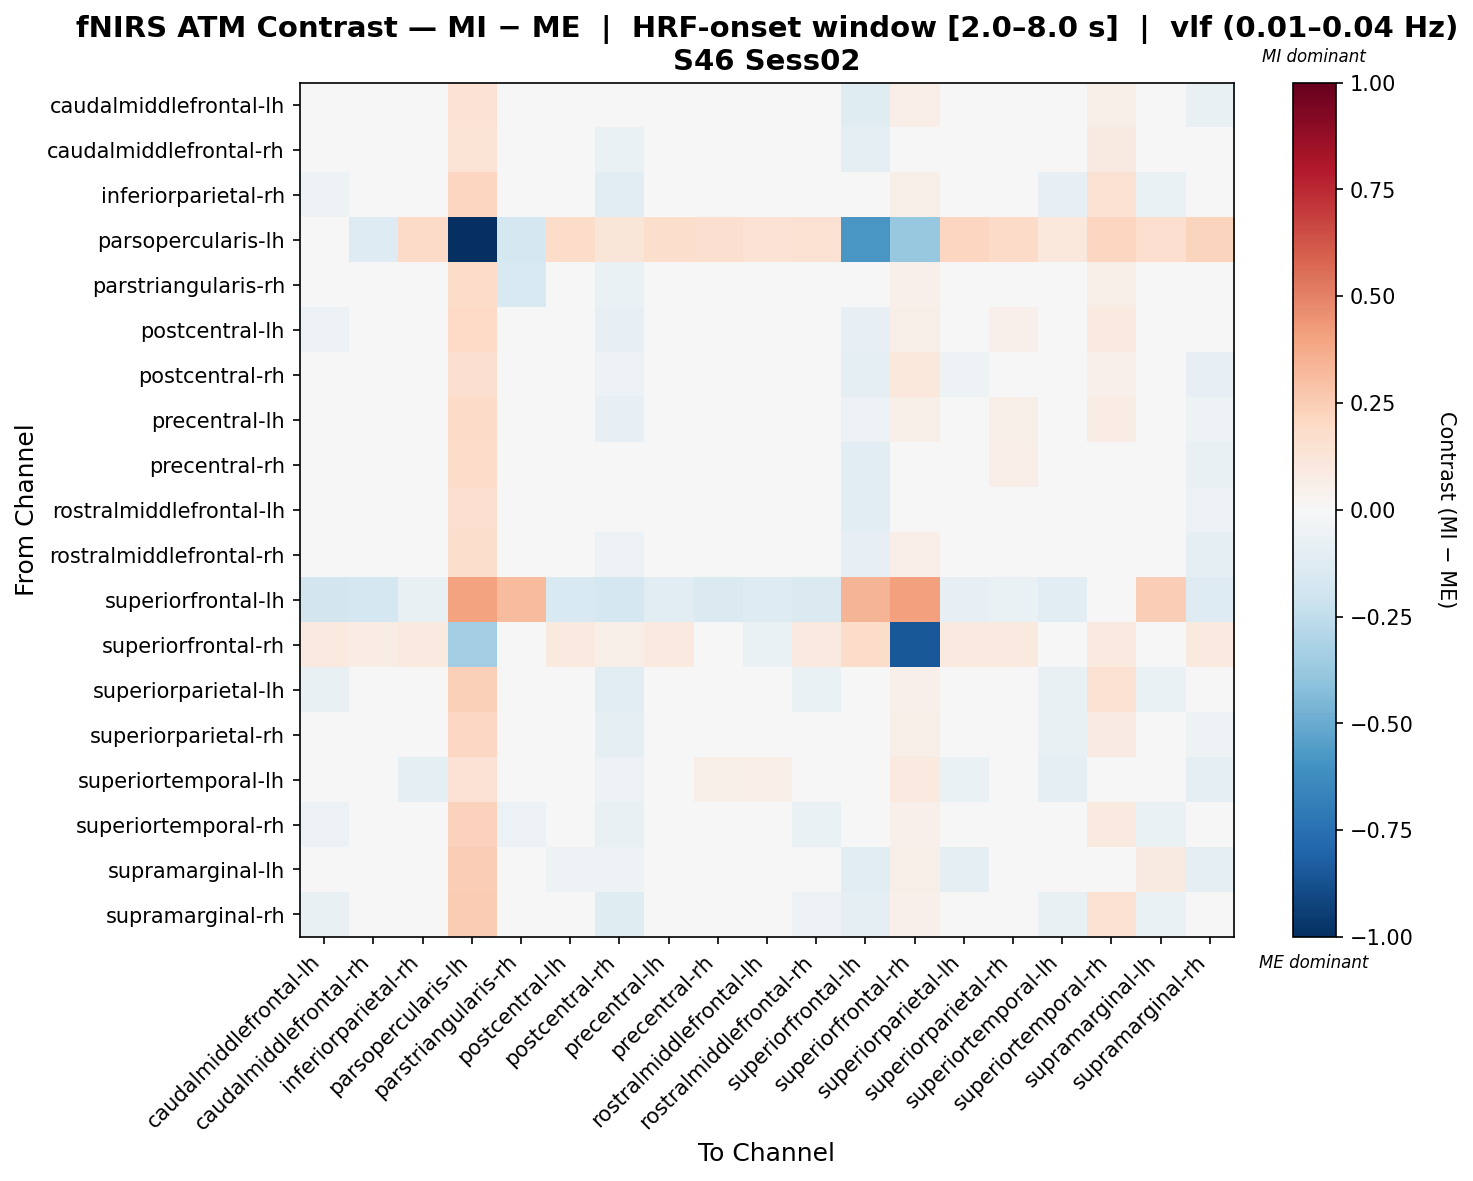

Source data for this figure (header and first rows):
, caudalmiddlefrontal-lh, caudalmiddlefrontal-rh, inferiorparietal-rh, parsopercularis-lh, parstriangularis-rh, postcentral-lh, postcentral-rh, precentral-lh, precentral-rh, rostralmiddlefrontal-lh, rostralmiddlefrontal-rh, superiorfrontal-lh, superiorfrontal-rh, superiorparietal-lh, superiorparietal-rh, superiortemporal-lh, superiortemporal-rh, supramarginal-lh, supramarginal-rh
caudalmiddlefrontal-lh, -0.03369, -0.03572, -0.0307, 0.1437, 0.02452, -0.03398, -0.0498, 0.02751, 0.03218, 0.0269, 0.009859, -0.1177, 0.0644, -0.03482, 0.03972, -0.0302, 0.05981, 0.0123, -0.07424
caudalmiddlefrontal-rh, -0.04902, -0.02844, -0.009308, 0.1366, 0.003456, -0.02745, -0.06457, 0.03441, 0.003714, 0.003275, -0.001618, -0.08836, 0.04578, -0.004894, 0.04978, -0.04304, 0.09302, -0.003662, -0.04971
inferiorparietal-rh, -0.05114, -0.03145, -0.01119, 0.2163, -0.01084, 0.0009786, -0.1168, 0.001802, -0.0001298, -0.0283, -0.04718, -0.04765, 0.0552, 0.03137, 0.01391, -0.08236, 0.1528, -0.06432, 0.01897
parsopercularis-lh, 0.003182, -0.1274, 0.1943, -1.0, -0.1742, 0.1842, 0.1236, 0.1741, 0.164, 0.1438, 0.1539, -0.5856, -0.376, 0.2145, 0.1943, 0.1034, 0.2145, 0.1705, 0.2246
parstriangularis-rh, -0.02111, -0.006594, -0.03486, 0.1823, -0.1531, 0.007922, -0.06466, 0.007922, 0.03632, 0.01408, -0.006805, 0.004839, 0.05229, -0.005826, 0.02244, -0.03647, 0.0606, -0.02439, -0.03486
postcentral-lh, -0.05793, -0.02777, 0.00187, 0.1976, 0.003037, 0.001226, -0.08159, 0.01802, -0.008035, -0.01398, -0.04229, -0.08581, 0.06124, 0.009435, 0.05352, -0.04388, 0.09377, -0.03422, -0.04424
postcentral-rh, -0.02476, -0.00849, -0.04055, 0.1565, -0.0003818, -0.03108, -0.0576, 0.01074, 0.008084, 0.03996, 0.00394, -0.09201, 0.1089, -0.05149, 0.01803, -0.04438, 0.05384, 0.03512, -0.08434
precentral-lh, -0.0432, -0.01168, -0.01708, 0.1898, -0.01118, -0.02005, -0.07827, 0.01252, 0.007826, -0.00603, -0.03818, -0.05744, 0.05894, -0.01181, 0.06191, -0.03646, 0.07731, -0.02353, -0.05337
precentral-rh, -0.02323, 2.4696445543720582e-05, -0.01898, 0.1809, 0.01627, -0.03231, -0.04466, 0.02166, -0.01631, -0.01736, -0.009233, -0.1047, 0.03761, -0.01319, 0.06818, -0.001711, 0.04753, -0.01551, -0.07497
rostralmiddlefrontal-lh, 0.001403, 0.0125, -0.01098, 0.1675, 0.02264, -0.03344, -0.04752, 0.008888, -0.02388, -0.02335, 0.01882, -0.1056, 0.02628, -0.04337, 0.04999, 0.01, 0.03012, -0.0005089, -0.05956
rostralmiddlefrontal-rh, -0.0264, -0.004945, -0.03764, 0.1776, 0.01695, -0.04583, -0.0594, 0.008033, 0.02177, 0.02022, 0.005809, -0.08489, 0.0644, -0.04448, 0.03402, -0.03063, 0.04897, 0.02307, -0.08663
superiorfrontal-lh, -0.1866, -0.1791, -0.07195, 0.403, 0.3173, -0.1527, -0.177, -0.1091, -0.1479, -0.1291, -0.1447, 0.3394, 0.4105, -0.07841, -0.06577, -0.1129, -0.03319, 0.2462, -0.1279
superiorfrontal-rh, 0.09421, 0.07116, 0.09421, -0.3438, 0.0353, 0.09421, 0.05653, 0.09421, 0.001995, -0.06717, 0.09421, 0.1813, -0.8502, 0.09421, 0.09421, 0.01884, 0.09421, 0.0481, 0.09421
superiorparietal-lh, -0.07039, -0.04902, 0.04109, 0.2366, -0.0124, 0.01013, -0.1167, -0.006086, -0.02334, -0.04129, -0.06801, -0.04616, 0.05226, 0.04694, 0.03176, -0.07592, 0.1489, -0.06956, 0.01123
superiorparietal-rh, -0.03533, -0.01312, -0.03843, 0.2057, -0.02399, 0.00708, -0.08816, 0.005644, 0.01664, 0.0007536, -0.02261, -0.02166, 0.0552, -0.01083, 0.0344, -0.07787, 0.08385, -0.02614, -0.05116
superiortemporal-lh, 0.003745, -0.02818, -0.08964, 0.1484, -0.01969, -0.008427, -0.05502, 0.01789, 0.05765, 0.06859, 0.01667, -0.03579, 0.09984, -0.06964, -0.01404, -0.08723, 0.03741, 0.04713, -0.08964
superiortemporal-rh, -0.06157, -0.0192, 0.02687, 0.2323, -0.05829, 0.0005621, -0.07693, -0.01117, -0.02615, -0.04191, -0.0696, -0.04577, 0.05261, 0.04514, 0.02502, -0.04879, 0.09771, -0.06598, 0.04514
supramarginal-lh, -0.006395, 0.01112, -0.04287, 0.2459, 0.01045, -0.0539, -0.05215, -0.01827, -0.02512, -0.01997, 0.01736, -0.1133, 0.05813, -0.08953, 0.04026, 0.02564, 0.01566, 0.08649, -0.08953
supramarginal-rh, -0.07361, -0.03987, 0.04977, 0.2537, -0.007029, -0.02978, -0.1192, 0.001554, -0.02779, -0.03646, -0.0609, -0.08777, 0.05332, 0.04332, 0.0266, -0.07165, 0.1541, -0.06573, 0.0375
